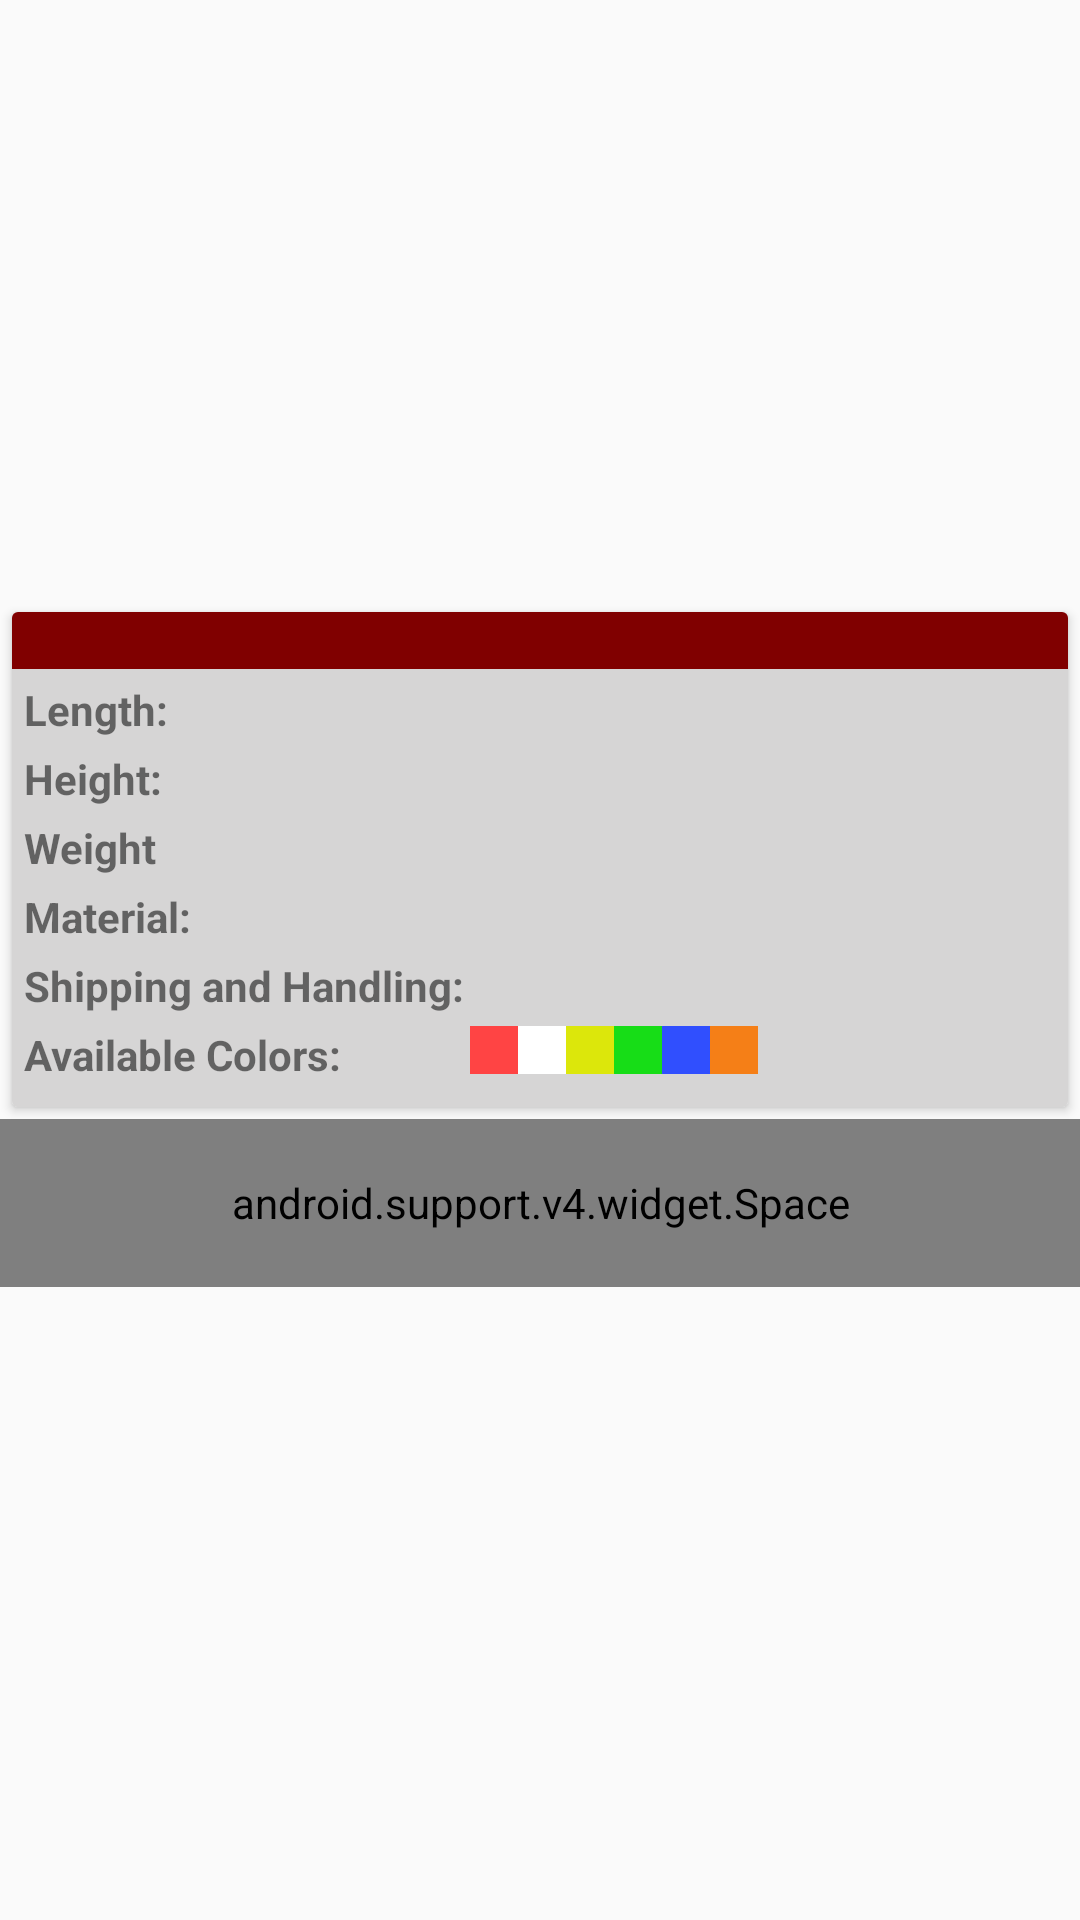

Android layout source for this screen:
<!-- AndroidManifest.xml: application theme AppTheme -->
<!-- res/layout/fragment_products.xml -->
<?xml version="1.0" encoding="utf-8"?>
<ScrollView
    xmlns:android="http://schemas.android.com/apk/res/android"
    android:layout_width="match_parent"
    android:layout_height="match_parent"
    android:fillViewport="true"
    >
  <LinearLayout xmlns:android="http://schemas.android.com/apk/res/android"
      xmlns:app="http://schemas.android.com/apk/res-auto"
      android:layout_width="match_parent"
      android:layout_height="wrap_content"
      android:orientation="vertical"
      >
    <android.support.v7.widget.RecyclerView
        android:id="@+id/product_selector"
        android:layout_width="match_parent"
        android:layout_height="wrap_content"
        />

    <android.support.v7.widget.RecyclerView
        android:id="@+id/pager"
        android:layout_width="match_parent"
        android:layout_height="200dp"
        android:layout_gravity="center"
        />

    <android.support.v7.widget.CardView
        android:layout_width="match_parent"
        android:layout_height="wrap_content"
        android:layout_margin="@dimen/spacing_4dp"
        app:cardBackgroundColor="@color/light_gray"
        app:cardCornerRadius="@dimen/cardview_default_radius"
        >
      <LinearLayout
          android:layout_width="match_parent"
          android:layout_height="wrap_content"
          android:orientation="vertical"
          >
        <TextView
            android:id="@+id/description_title"
            android:layout_width="match_parent"
            android:layout_height="wrap_content"
            android:background="@color/colorPrimary"
            android:gravity="center"
            android:textColor="@color/colorWhite"
            />
        <TableLayout
            android:layout_width="wrap_content"
            android:layout_height="wrap_content"
            android:layout_margin="@dimen/spacing_4dp"
            android:shrinkColumns="1"
            >
          <TableRow android:layout_marginBottom="@dimen/spacing_4dp">
            <TextView
                android:text="@string/Length"
                android:textStyle="bold"
                />
            <TextView
                android:id="@+id/length"
                android:layout_width="wrap_content"
                android:layout_height="wrap_content"
                android:layout_marginLeft="@dimen/text_size_2sp"
                />
          </TableRow>
          <TableRow android:layout_marginBottom="@dimen/spacing_4dp">
            <TextView
                android:text="@string/height"
                android:textStyle="bold"
                />
            <TextView
                android:id="@+id/height"
                android:layout_width="wrap_content"
                android:layout_height="wrap_content"
                android:layout_marginLeft="@dimen/text_size_2sp"
                android:layout_marginEnd="@dimen/spacing_2dp"
                />
          </TableRow>
          <TableRow android:layout_marginBottom="@dimen/spacing_4dp">
            <TextView
                android:text="@string/weight"
                android:textStyle="bold"
                />
            <TextView
                android:id="@+id/weight"
                android:layout_width="wrap_content"
                android:layout_height="wrap_content"
                android:layout_marginLeft="@dimen/text_size_2sp"
                android:ellipsize="end"
                android:maxLines="2"
                android:scrollHorizontally="true"
                />
          </TableRow>
          <TableRow android:layout_marginBottom="@dimen/spacing_4dp">
            <TextView
                android:text="@string/resistance"
                android:textStyle="bold"
                />
            <TextView
                android:id="@+id/resistance"
                android:layout_width="wrap_content"
                android:layout_height="wrap_content"
                android:layout_marginLeft="@dimen/text_size_2sp"
                />
          </TableRow>
          <TableRow android:layout_marginBottom="@dimen/spacing_4dp">
            <TextView
                android:text="@string/handling"
                android:textStyle="bold"
                />
            <TextView
                android:id="@+id/handling"
                android:layout_width="wrap_content"
                android:layout_height="wrap_content"
                android:layout_marginLeft="@dimen/text_size_2sp"
                />
          </TableRow>
          <TableRow android:layout_marginBottom="@dimen/spacing_4dp">
            <TextView
                android:text="@string/available_colors"
                android:textStyle="bold"
                />
            <LinearLayout
                android:id="@+id/normal_colors"
                android:layout_width="wrap_content"
                android:layout_height="wrap_content"
                android:layout_marginLeft="@dimen/text_size_2sp"
                >
              <View
                  android:layout_width="@dimen/spacing_16dp"
                  android:layout_height="@dimen/spacing_16dp"
                  android:layout_gravity="center"
                  android:background="@android:color/holo_red_light"
                  />
              <View
                  android:layout_width="@dimen/spacing_16dp"
                  android:layout_height="@dimen/spacing_16dp"
                  android:layout_gravity="center"
                  android:background="@color/colorWhite"
                  />
              <View
                  android:layout_width="@dimen/spacing_16dp"
                  android:layout_height="@dimen/spacing_16dp"
                  android:layout_gravity="center"
                  android:background="@color/yellow"
                  />
              <View
                  android:layout_width="@dimen/spacing_16dp"
                  android:layout_height="@dimen/spacing_16dp"
                  android:layout_gravity="center"
                  android:background="@color/green"
                  />
              <View
                  android:layout_width="@dimen/spacing_16dp"
                  android:layout_height="@dimen/spacing_16dp"
                  android:layout_gravity="center"
                  android:background="@color/blue"
                  />
              <View
                  android:layout_width="@dimen/spacing_16dp"
                  android:layout_height="@dimen/spacing_16dp"
                  android:layout_gravity="center"
                  android:background="@color/orange"
                  />
            </LinearLayout>
            <LinearLayout
                android:id="@+id/orange_colors"
                android:layout_width="wrap_content"
                android:layout_height="wrap_content"
                android:layout_marginLeft="@dimen/text_size_2sp"
                android:visibility="gone"
                >
              <View
                  android:layout_width="@dimen/spacing_16dp"
                  android:layout_height="@dimen/spacing_16dp"
                  android:layout_gravity="center"
                  android:background="@color/orange"
                  />
            </LinearLayout>
          </TableRow>
        </TableLayout>
      </LinearLayout>
    </android.support.v7.widget.CardView>
    <android.support.v4.widget.Space
        android:layout_width="match_parent"
        android:layout_height="@dimen/spacing_56dp"
        />
  </LinearLayout>
</ScrollView>
<!-- resources referenced by this layout -->
<resources>
  <color name="blue">#304ffe</color>
  <color name="colorPrimary">#800000	</color>
  <color name="colorWhite">#FFFFFF</color>
  <color name="green">#17dd17</color>
  <color name="light_gray">#d6d5d5</color>
  <color name="orange">#f57f17</color>
  <color name="yellow">#dce70b</color>
  <dimen name="spacing_16dp">16dp</dimen>
  <dimen name="spacing_2dp">2dp</dimen>
  <dimen name="spacing_4dp">4dp</dimen>
  <dimen name="spacing_56dp">56dp</dimen>
  <dimen name="text_size_2sp">2sp</dimen>
  <string name="Length">Length:</string>
  <string name="available_colors">Available Colors:</string>
  <string name="handling">Shipping and Handling:</string>
  <string name="height">Height:</string>
  <string name="resistance">Material:</string>
  <string name="weight">Weight</string>
  <style name="AppTheme" parent="Theme.AppCompat.Light.DarkActionBar">
      
      <item name="colorPrimary">@color/colorPrimary</item>
      <item name="colorPrimaryDark">@color/colorPrimaryDark</item>
      <item name="colorAccent">@color/colorAccent</item>
    </style>
  <color name="colorPrimaryDark">#000000</color>
  <color name="colorAccent">#1B1D1C</color>
</resources>
